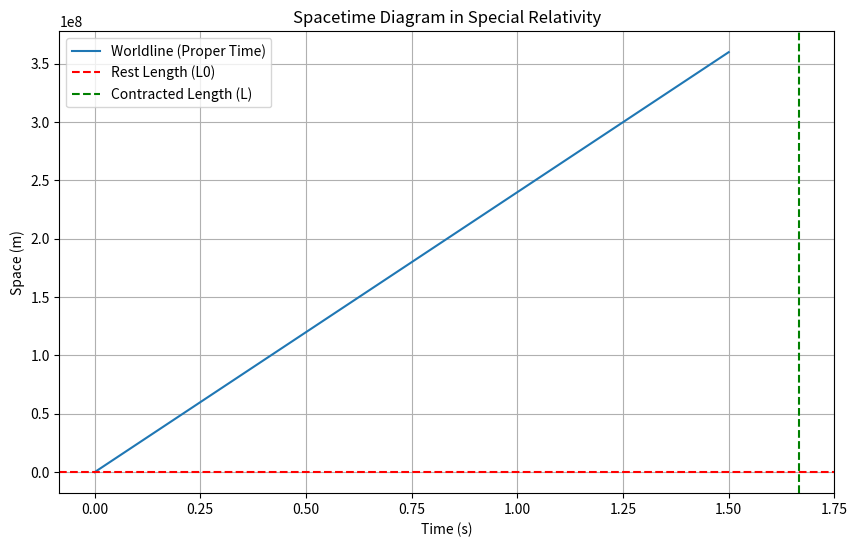

Recreate this plot in Python.
import matplotlib.pyplot as plt
import numpy as np

# Define the speed of light (c) and the original length (L0)
c = 3e8  # meters per second (speed of light)
L0 = 1.0  # meters (original length)

# Define the object's velocity relative to the speed of light (v)
v = 0.8 * c  # 80% of the speed of light

# Create an array of time values
time = np.linspace(0, 1.5, 100)  # seconds

# Calculate the corresponding contracted length at each time
contracted_length = L0 / np.sqrt(1 - (v**2 / c**2))

# Create a spacetime diagram
plt.figure(figsize=(10, 6))
plt.plot(time, time * v, label='Worldline (Proper Time)')
plt.axhline(y=L0, color='red', linestyle='--', label='Rest Length (L0)')
plt.axvline(x=contracted_length, color='green', linestyle='--', label='Contracted Length (L)')
plt.xlabel('Time (s)')
plt.ylabel('Space (m)')
plt.title('Spacetime Diagram in Special Relativity')
plt.grid()
plt.legend()

# Save the plot as an image file (e.g., PNG)
plt.savefig('spacetime_diagram.png')

# Display a message indicating where the file was saved
print('Spacetime diagram saved as spacetime_diagram.png')
